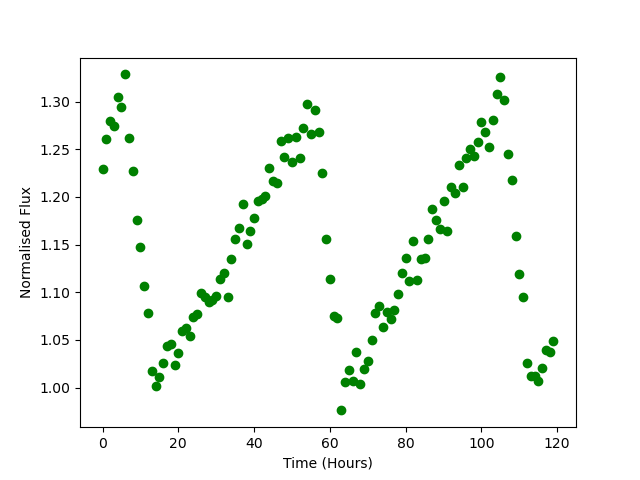

Data behind this chart, as committed beside it:
Time, Flux
0.0, 1.229
1.0, 1.261
2.0, 1.279
3.0, 1.274
4.0, 1.304
5.0, 1.295
6.0, 1.328
7.0, 1.261
8.0, 1.227
9.0, 1.175
10.0, 1.147
11.0, 1.106
12.0, 1.078
13.0, 1.017
14.0, 1.001
15.0, 1.012
16.0, 1.026
17.0, 1.044
18.0, 1.046
19.0, 1.024
20.0, 1.036
21.0, 1.059
22.0, 1.063
23.0, 1.054
24.0, 1.074
25.0, 1.077
26.0, 1.099
27.0, 1.096
28.0, 1.089
29.0, 1.092
30.0, 1.096
31.0, 1.114
32.0, 1.12
33.0, 1.095
34.0, 1.135
35.0, 1.156
36.0, 1.167
37.0, 1.192
38.0, 1.151
39.0, 1.164
40.0, 1.178
41.0, 1.195
42.0, 1.198
43.0, 1.201
44.0, 1.23
45.0, 1.217
46.0, 1.215
47.0, 1.258
48.0, 1.242
49.0, 1.261
50.0, 1.237
51.0, 1.263
52.0, 1.241
53.0, 1.273
54.0, 1.297
55.0, 1.266
56.0, 1.291
57.0, 1.268
58.0, 1.226
59.0, 1.156
... 60 more rows
